5-way image classification set "images" from GitHub (2026-1-NCC5/Projeto2); label vocabulary: acucar, arroz, cafe, feijao, outros.

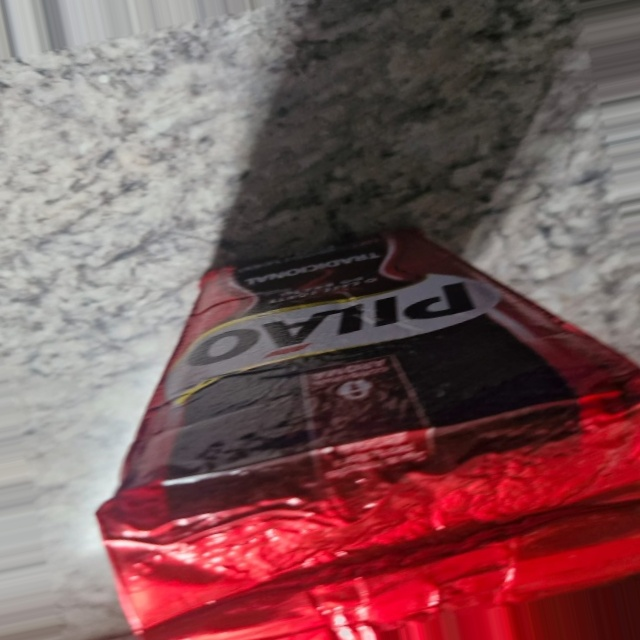
Label: cafe

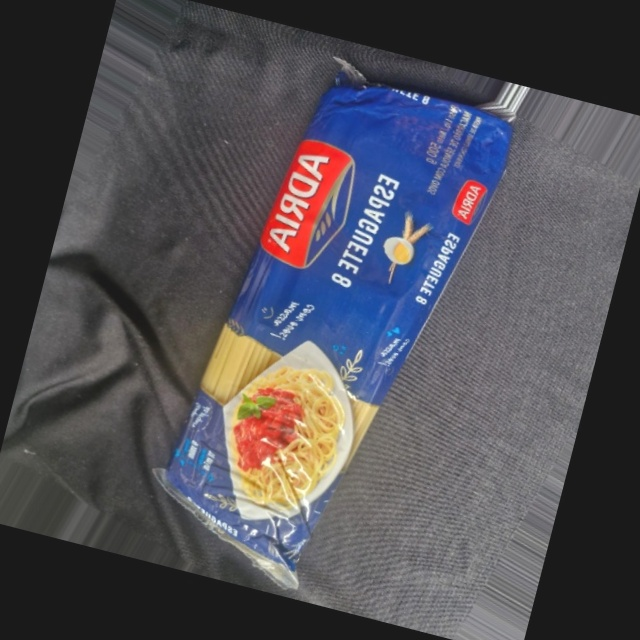
Label: outros

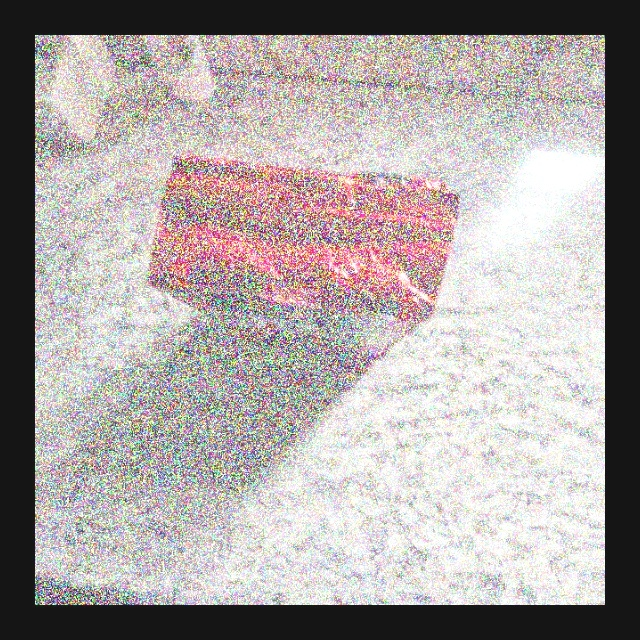
Label: cafe

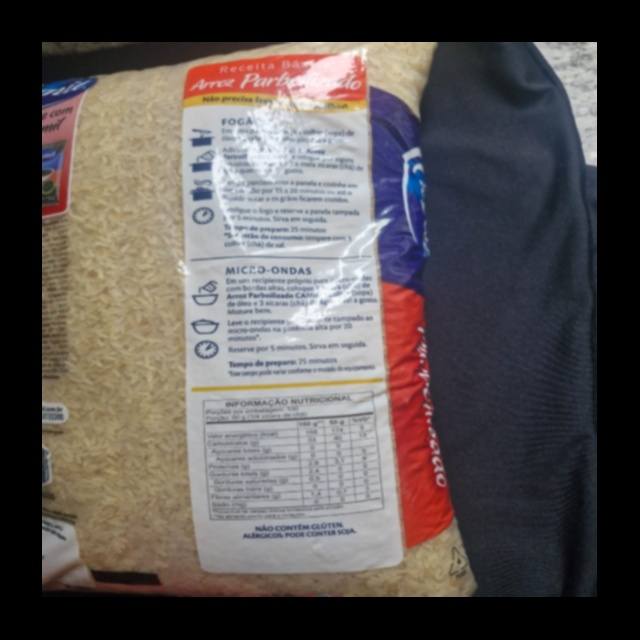
Label: arroz

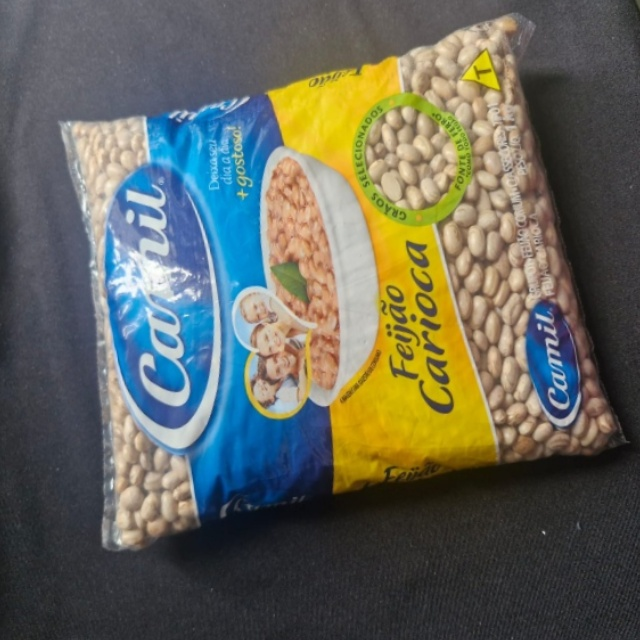
Label: feijao

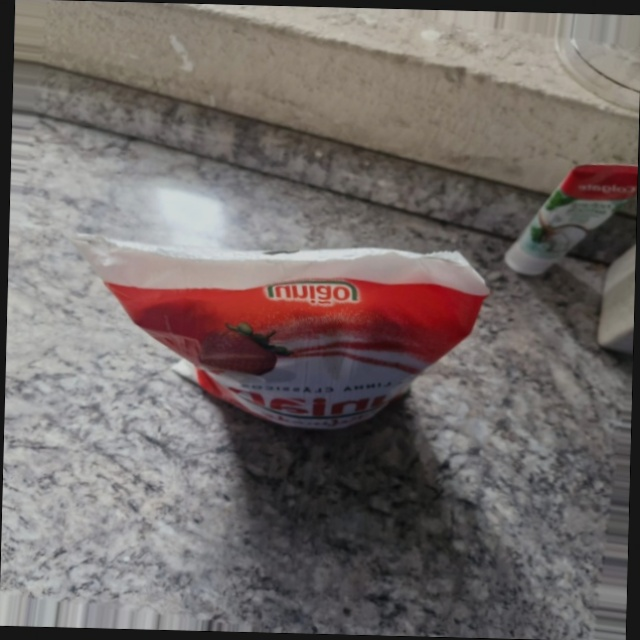
Label: acucar
